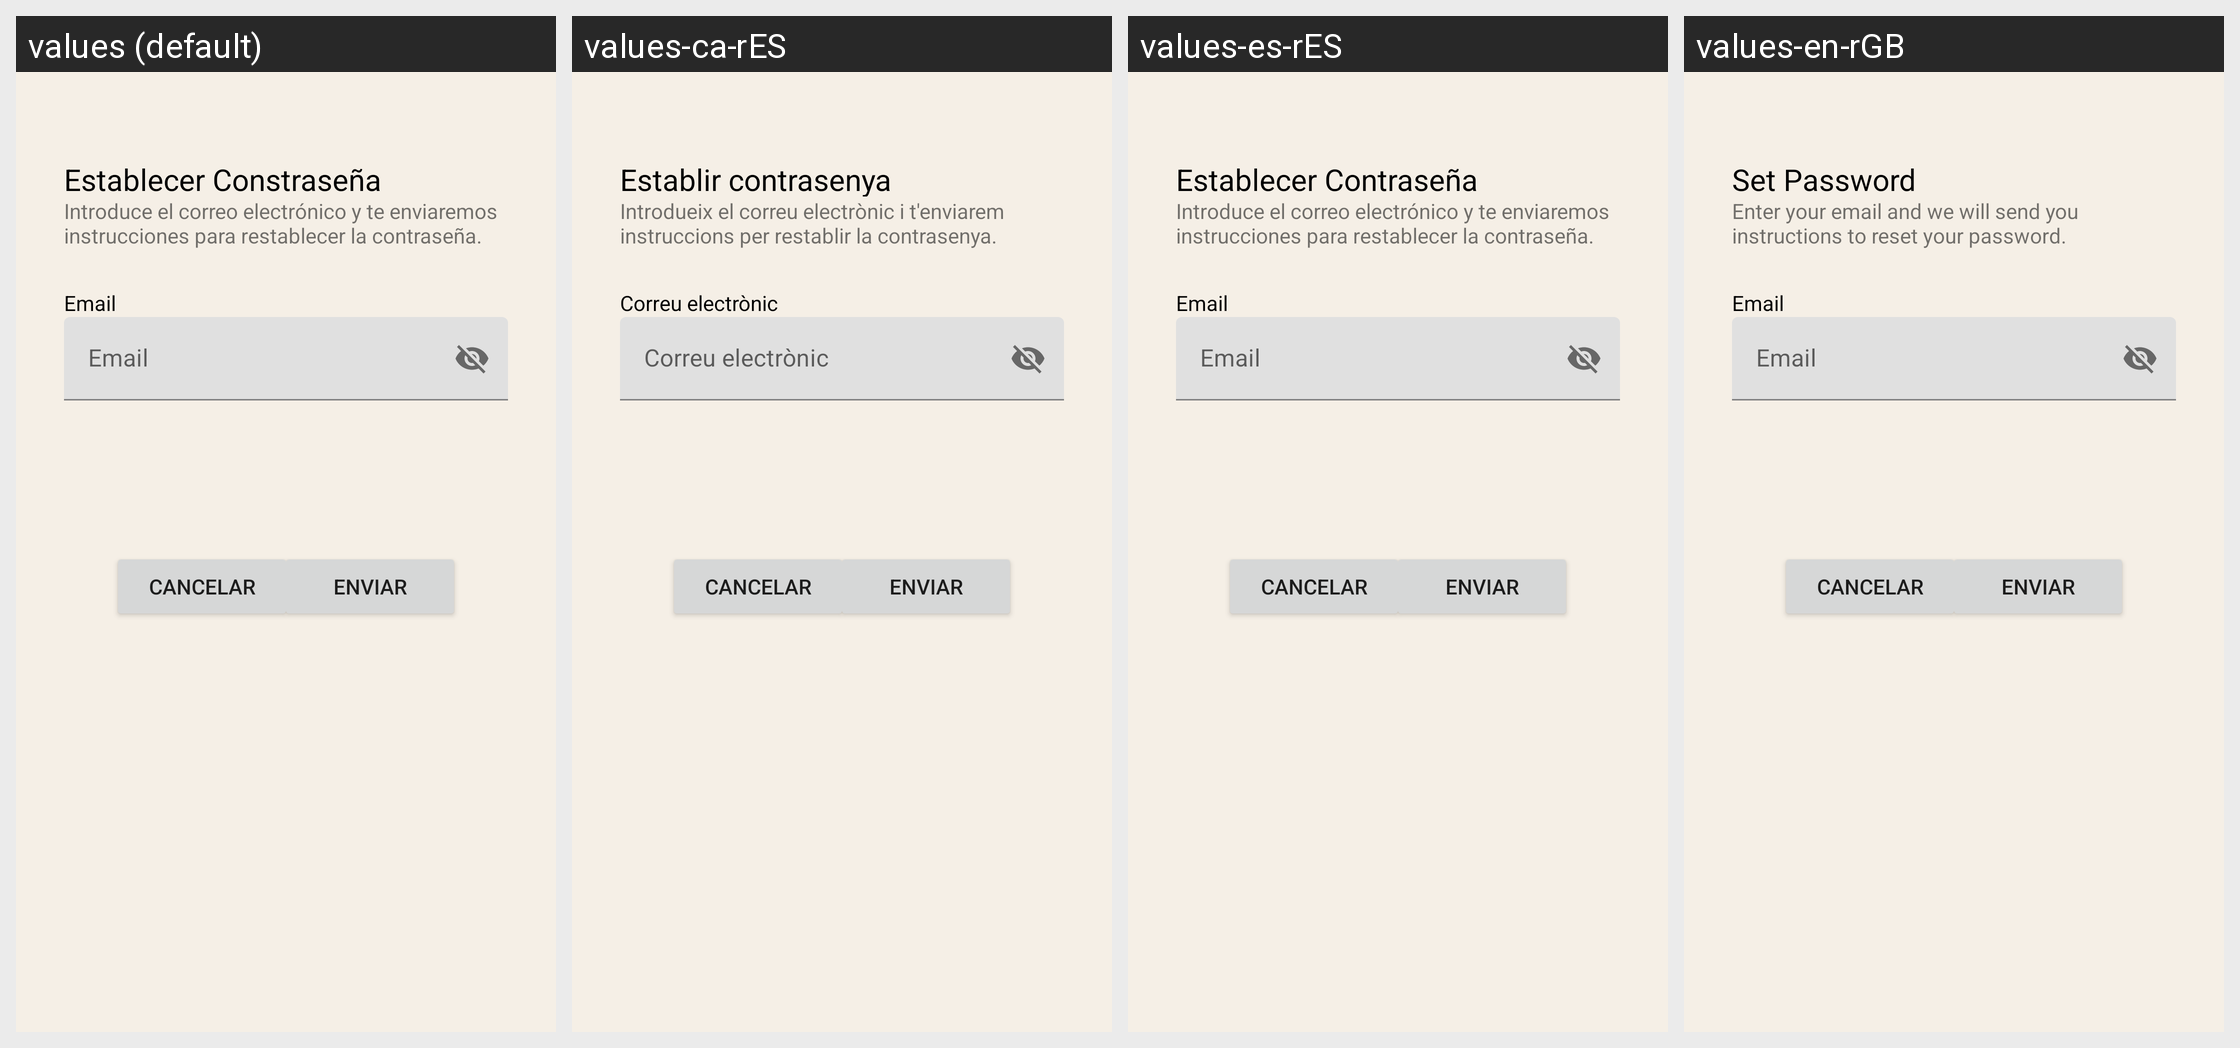

Locale-by-locale string values for the Android screen shown in this grid:
Android screen res/layout/activity_recover_password.xml rendered under 4 locales, left to right: values (default), values-ca-rES, values-es-rES, values-en-rGB. Device: Nexus 5 (rendered at 1080×1920; each locale shown at half size, 540×960, under a caption strip naming it); theme Theme.DisciplinEvents.
Strings drawn on this screen, with the default value and each locale's value (text and hints the layout hard-codes appear in the picture but are not listed):

establecer_constrase_a
  values: Establecer Constraseña
  values-ca-rES: Establir contrasenya
  values-es-rES: Establecer Contraseña
  values-en-rGB: Set Password

introduce_el_correo_electr_nico_y_te_enviaremos_instrucciones_para_restablecer_la_contrase_a
  values: Introduce el correo electrónico y te enviaremos instrucciones para restablecer la contraseña.
  values-ca-rES: Introdueix el correu electrònic i t'enviarem instruccions per restablir la contrasenya.
  values-es-rES: Introduce el correo electrónico y te enviaremos instrucciones para restablecer la contraseña.
  values-en-rGB: Enter your email and we will send you instructions to reset your password.

email
  values: Email
  values-ca-rES: Correu electrònic
  values-es-rES: Email
  values-en-rGB: Email
